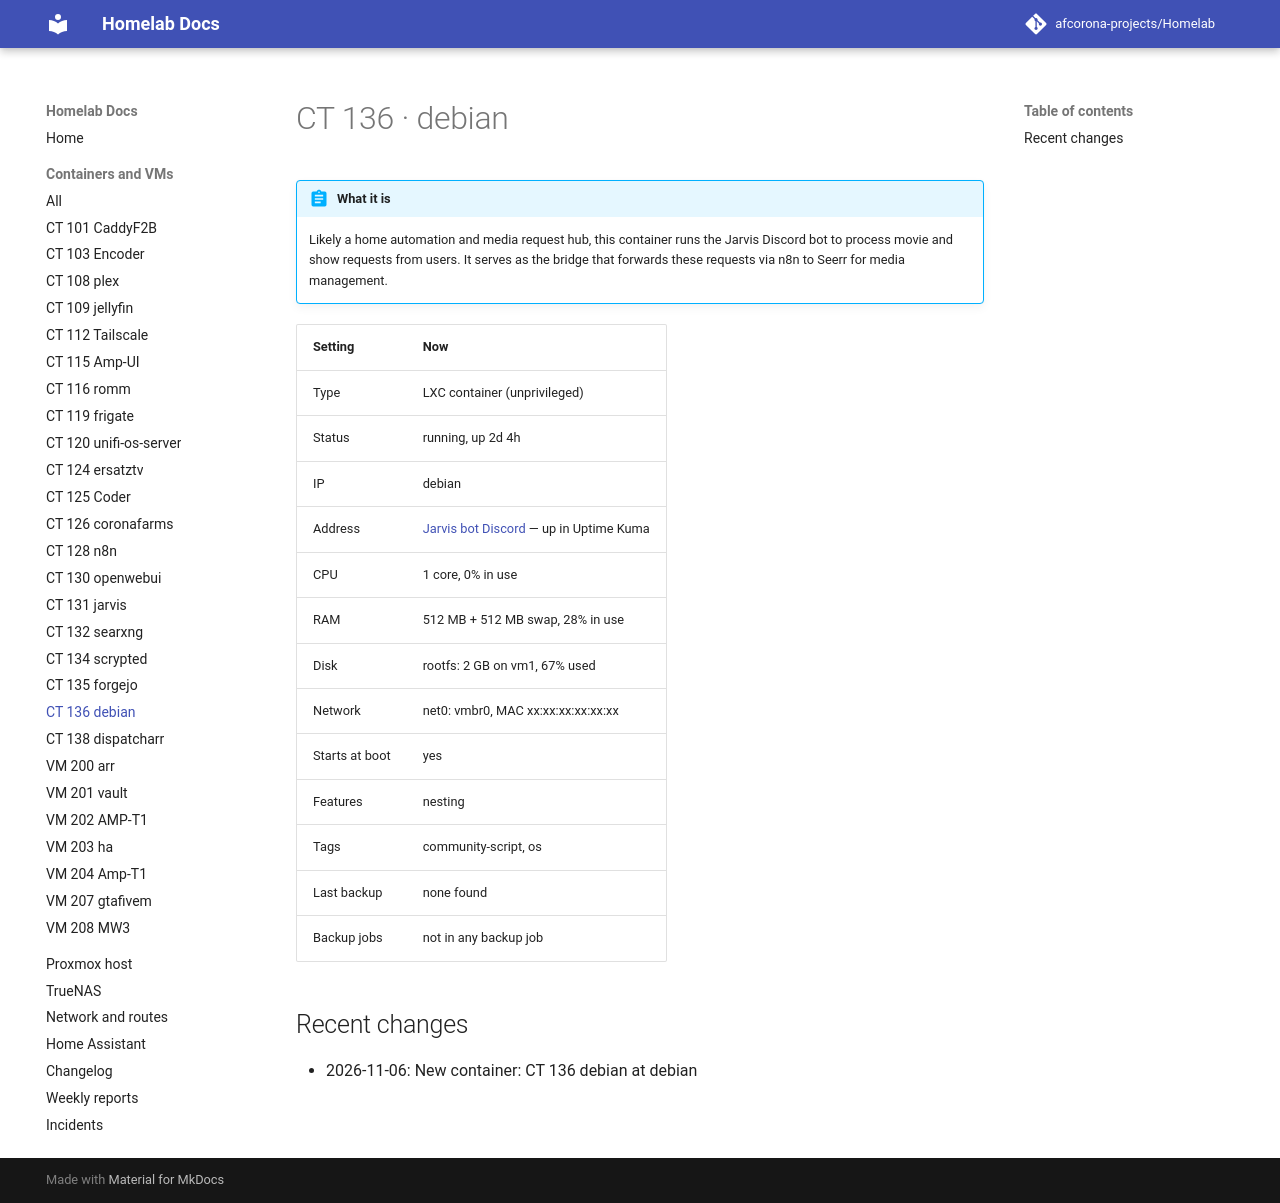

repository: afcorona-projects/Homelab · page: guests/ct-136/index.html · generator: mkdocs

# CT 136 · debian

!!! abstract "What it is"

    --8<-- "about/ct-136.md"

| Setting | Now |
|---|---|
| Type | LXC container (unprivileged) |
| Status | running, up 2d 4h |
| IP | debian |
| Address | [Jarvis bot Discord](http://debian:8099) — up in Uptime Kuma |
| CPU | 1 core, 0% in use |
| RAM | 512 MB + 512 MB swap, 28% in use |
| Disk | rootfs: 2 GB on vm1, 67% used |
| Network | net0: vmbr0, MAC xx:xx:xx:xx:xx:xx |
| Starts at boot | yes |
| Features | nesting |
| Tags | community-script, os |
| Last backup | none found |
| Backup jobs | not in any backup job |

## Recent changes

- 2026-11-06: New container: CT 136 debian at debian
